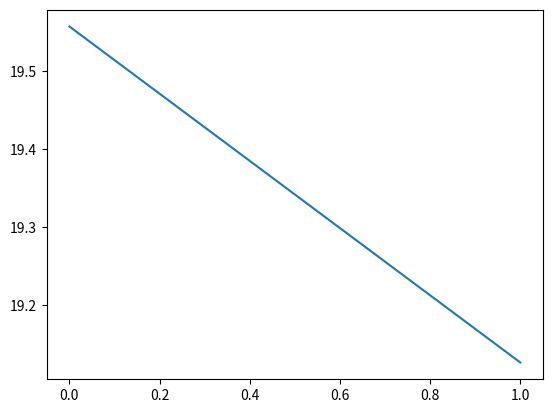

Python code for this plot:
import numpy  #numpy is used to make some operrations with arrays more easily


__errors__= [];  #global variable to store the errors/loss for visualisation

def h(params, sample):
	"""This evaluates a generic linear function h(x) with current parameters.  h stands for hypothesis

	Args:
		params (lst) a list containing the corresponding parameter for each element x of the sample
		sample (lst) a list containing the values of a sample 

	Returns:
		Evaluation of h(x)
	"""
	acum = 0
	for i in range(len(params)):
		acum = acum + params[i]*sample[i]  #evaluates h(x) = a+bx1+cx2+ ... nxn.. 
	return acum;


def show_errors(params, samples,y):
	"""Appends the errors/loss that are generated by the estimated values of h and the real value y
	
	Args:
		params (lst) a list containing the corresponding parameter for each element x of the sample
		samples (lst) a 2 dimensional list containing the input samples 
		y (lst) a list containing the corresponding real result for each sample
	
	"""
	global __errors__
	error_acum =0
#	print("transposed samples") 
#	print(samples)
	for i in range(len(samples)):
		hyp = h(params,samples[i])
		print( "hyp  %f  y %f " % (hyp,  y[i]))   
		error=hyp-y[i]
		error_acum=+error**2 # this error is the original cost function, (the one used to make updates in GD is the derivated verssion of this formula)
	mean_error_param=error_acum/len(samples)
	__errors__.append(mean_error_param)

def GD(params, samples, y, alfa):
	"""Gradient Descent algorithm 
	Args:
		params (lst) a list containing the corresponding parameter for each element x of the sample
		samples (lst) a 2 dimensional list containing the input samples 
		y (lst) a list containing the corresponding real result for each sample
		alfa(float) the learning rate
	Returns:
		temp(lst) a list with the new values for the parameters after 1 run of the sample set
	"""
	temp = list(params)
	general_error=0
	for j in range(len(params)):
		acum =0; error_acum=0
		for i in range(len(samples)):
			error = h(params,samples[i]) - y[i]
			acum = acum + error*samples[i][j]  #Sumatory part of the Gradient Descent formula for linear Regression.
		temp[j] = params[j] - alfa*(1/len(samples))*acum  #Subtraction of original parameter value with learning rate included.
	return temp

def scaling(samples):
	"""Normalizes sample values so that gradient descent can converge
	Args:
		params (lst) a list containing the corresponding parameter for each element x of the sample
	Returns:
		samples(lst) a list with the normalized version of the original samples
	"""
	acum =0
	samples = numpy.asarray(samples).T.tolist() 
	for i in range(1,len(samples)):	
		for j in range(len(samples[i])):
			acum=+ samples[i][j]
		avg = acum/(len(samples[i]))
		max_val = max(samples[i])
		#print("avg %f" % avg)
		#print(max_val)
		for j in range(len(samples[i])):
			#print(samples[i][j])
			samples[i][j] = (samples[i][j] - avg)/max_val  #Mean scaling
	return numpy.asarray(samples).T.tolist()


#  univariate example
#params = [0,0]
#samples = [1,2,3,4,5]
#y = [2,4,6,8,10]

#  multivariate example trivial
params = [0,0,0]
samples = [[1,1],[2,2],[3,3],[4,4],[5,5]]
y = [2,4,6,8,10]


#  multivariate example
#params = [0,0,0]
#samples = [[1,1],[2,2],[3,3],[4,4],[5,5],[2,2],[3,3],[4,4]]
#y = [2,4,6,8,10,2,5.5,16]

alfa =.01  #  learning rate
for i in range(len(samples)):
	if isinstance(samples[i], list):
		samples[i]=  [1]+samples[i]
	else:
		samples[i]=  [1,samples[i]]
print ("original samples:")
print (samples)
samples = scaling(samples)
print ("scaled samples:")
print (samples)


epochs = 0

while True:  #  run gradient descent until local minima is reached
	oldparams = list(params)
	print (params)
	params=GD(params, samples,y,alfa)	
	show_errors(params, samples, y)  #only used to show errors, it is not used in calculation
	print (params)
	epochs = epochs + 1
	if(oldparams == params or epochs == 2):   #  local minima is found when there is no further improvement
		print ("samples:")
		print(samples)
		print ("final params:")
		print (params)
		break

import matplotlib.pyplot as plt  #use this to generate a graph of the errors/loss so we can see whats going on (diagnostics)
plt.plot(__errors__)
plt.show()